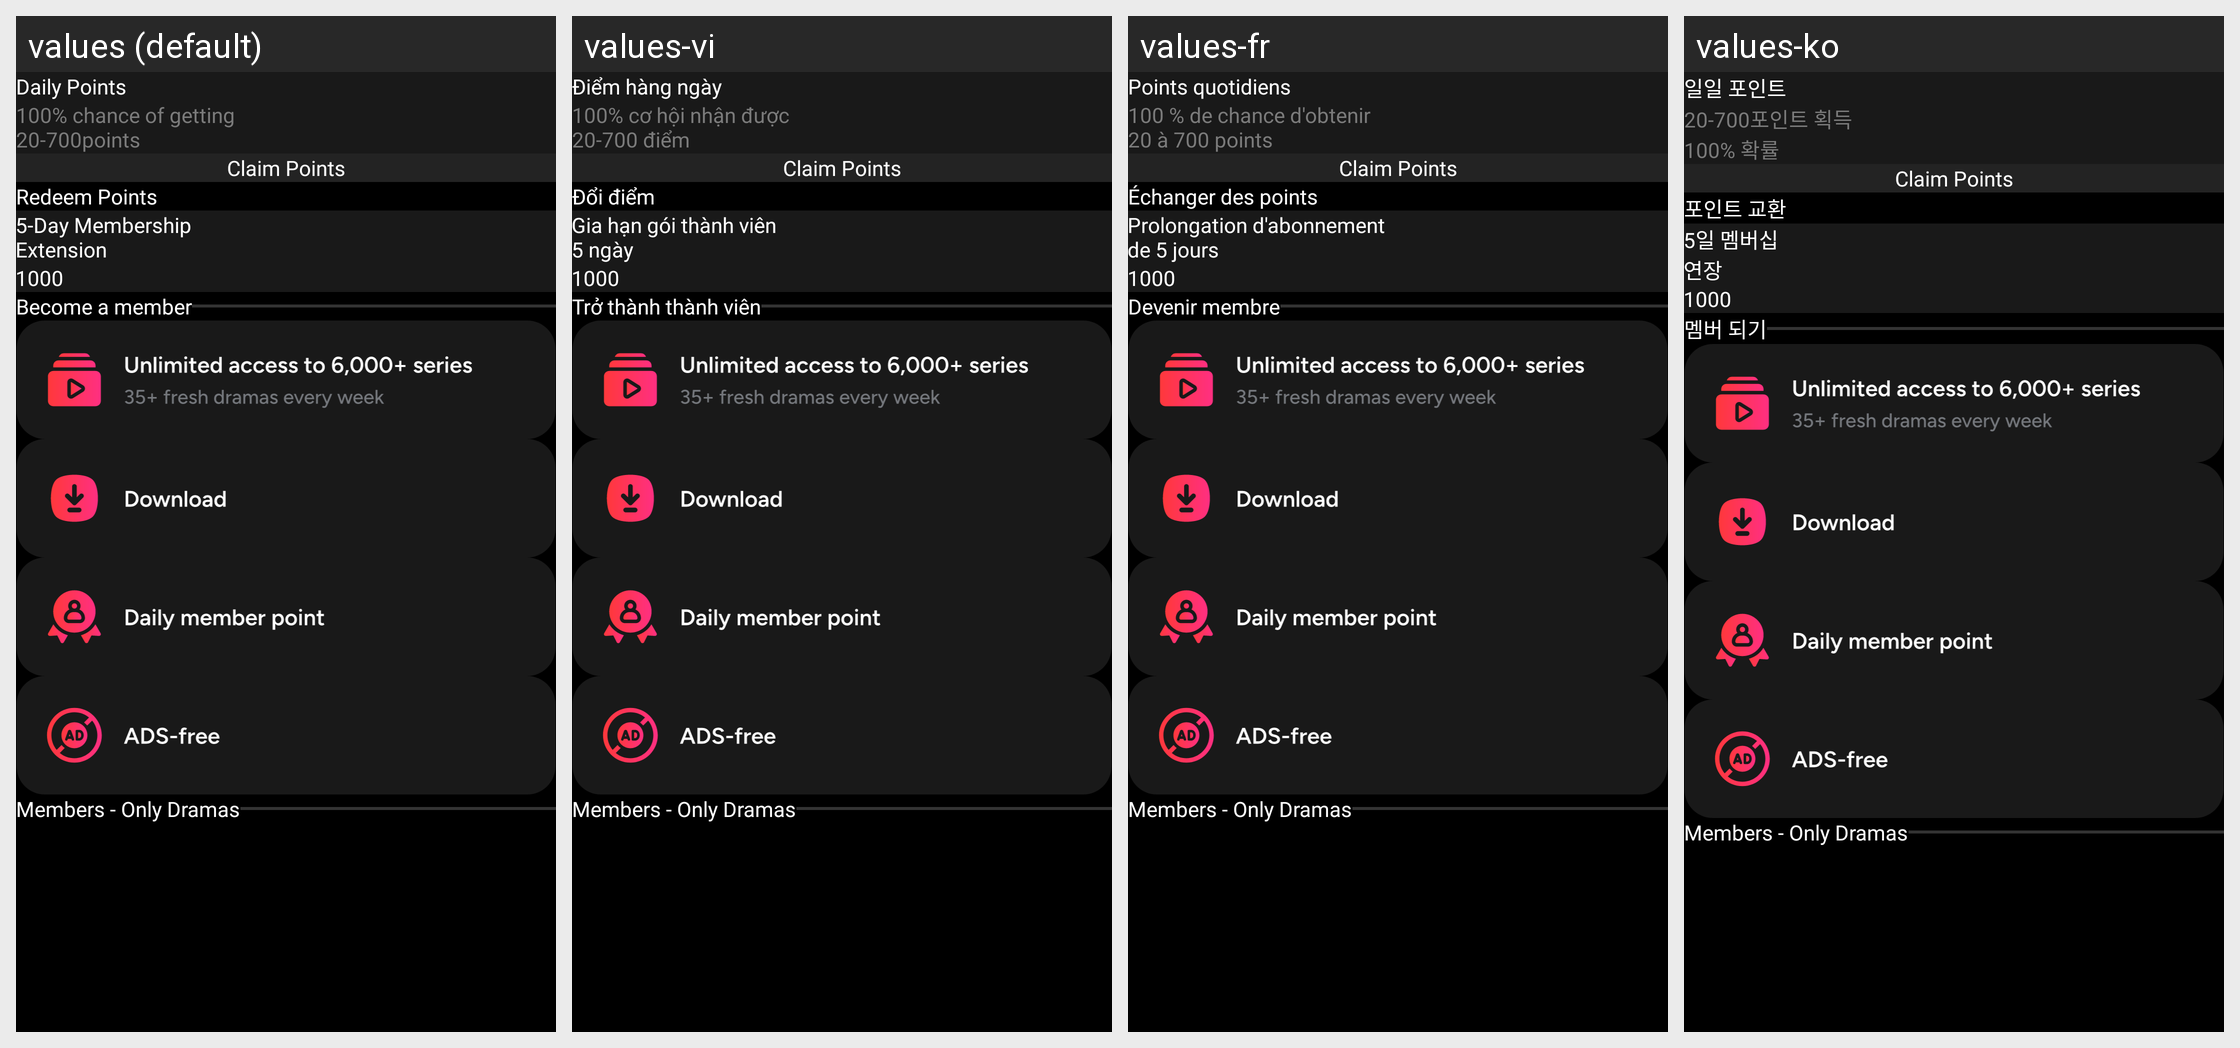

The Android screen above is rendered under several locales of the same app. Produce the string resources it draws, with the default and per-locale values.
Android screen res/layout/fragment_member.xml rendered under 4 locales, left to right: values (default), values-vi, values-fr, values-ko. Device: Nexus 5 (rendered at 1080×1920; each locale shown at half size, 540×960, under a caption strip naming it); theme AppTheme.
Other locales in the repository, not shown: values-da, values-de, values-el, values-es, values-hi, values-it, values-ja, values-ru, values-sv, values-th, values-tr, values-uk, values-zh.
Strings drawn on this screen, with the default value and each locale's value (text and hints the layout hard-codes, and strings that could not be matched under every locale, appear in the picture but are not listed):

daily_points
  values: Daily Points
  values-vi: Điểm hàng ngày
  values-fr: Points quotidiens
  values-ko: 일일 포인트

_100_chance_of
  values: 100% chance of getting
      20-700points
  values-vi: 100% cơ hội nhận được
      20-700 điểm
  values-fr: 100 % de chance d'obtenir
      20 à 700 points
  values-ko: 20-700포인트 획득
      100% 확률

redeem_points
  values: Redeem Points
  values-vi: Đổi điểm
  values-fr: Échanger des points
  values-ko: 포인트 교환

_5day_membership
  values: 5-Day Membership
      Extension
  values-vi: Gia hạn gói thành viên
      5 ngày
  values-fr: Prolongation d'abonnement
      de 5 jours
  values-ko: 5일 멤버십
      연장

become_a_member
  values: Become a member
  values-vi: Trở thành thành viên
  values-fr: Devenir membre
  values-ko: 멤버 되기
